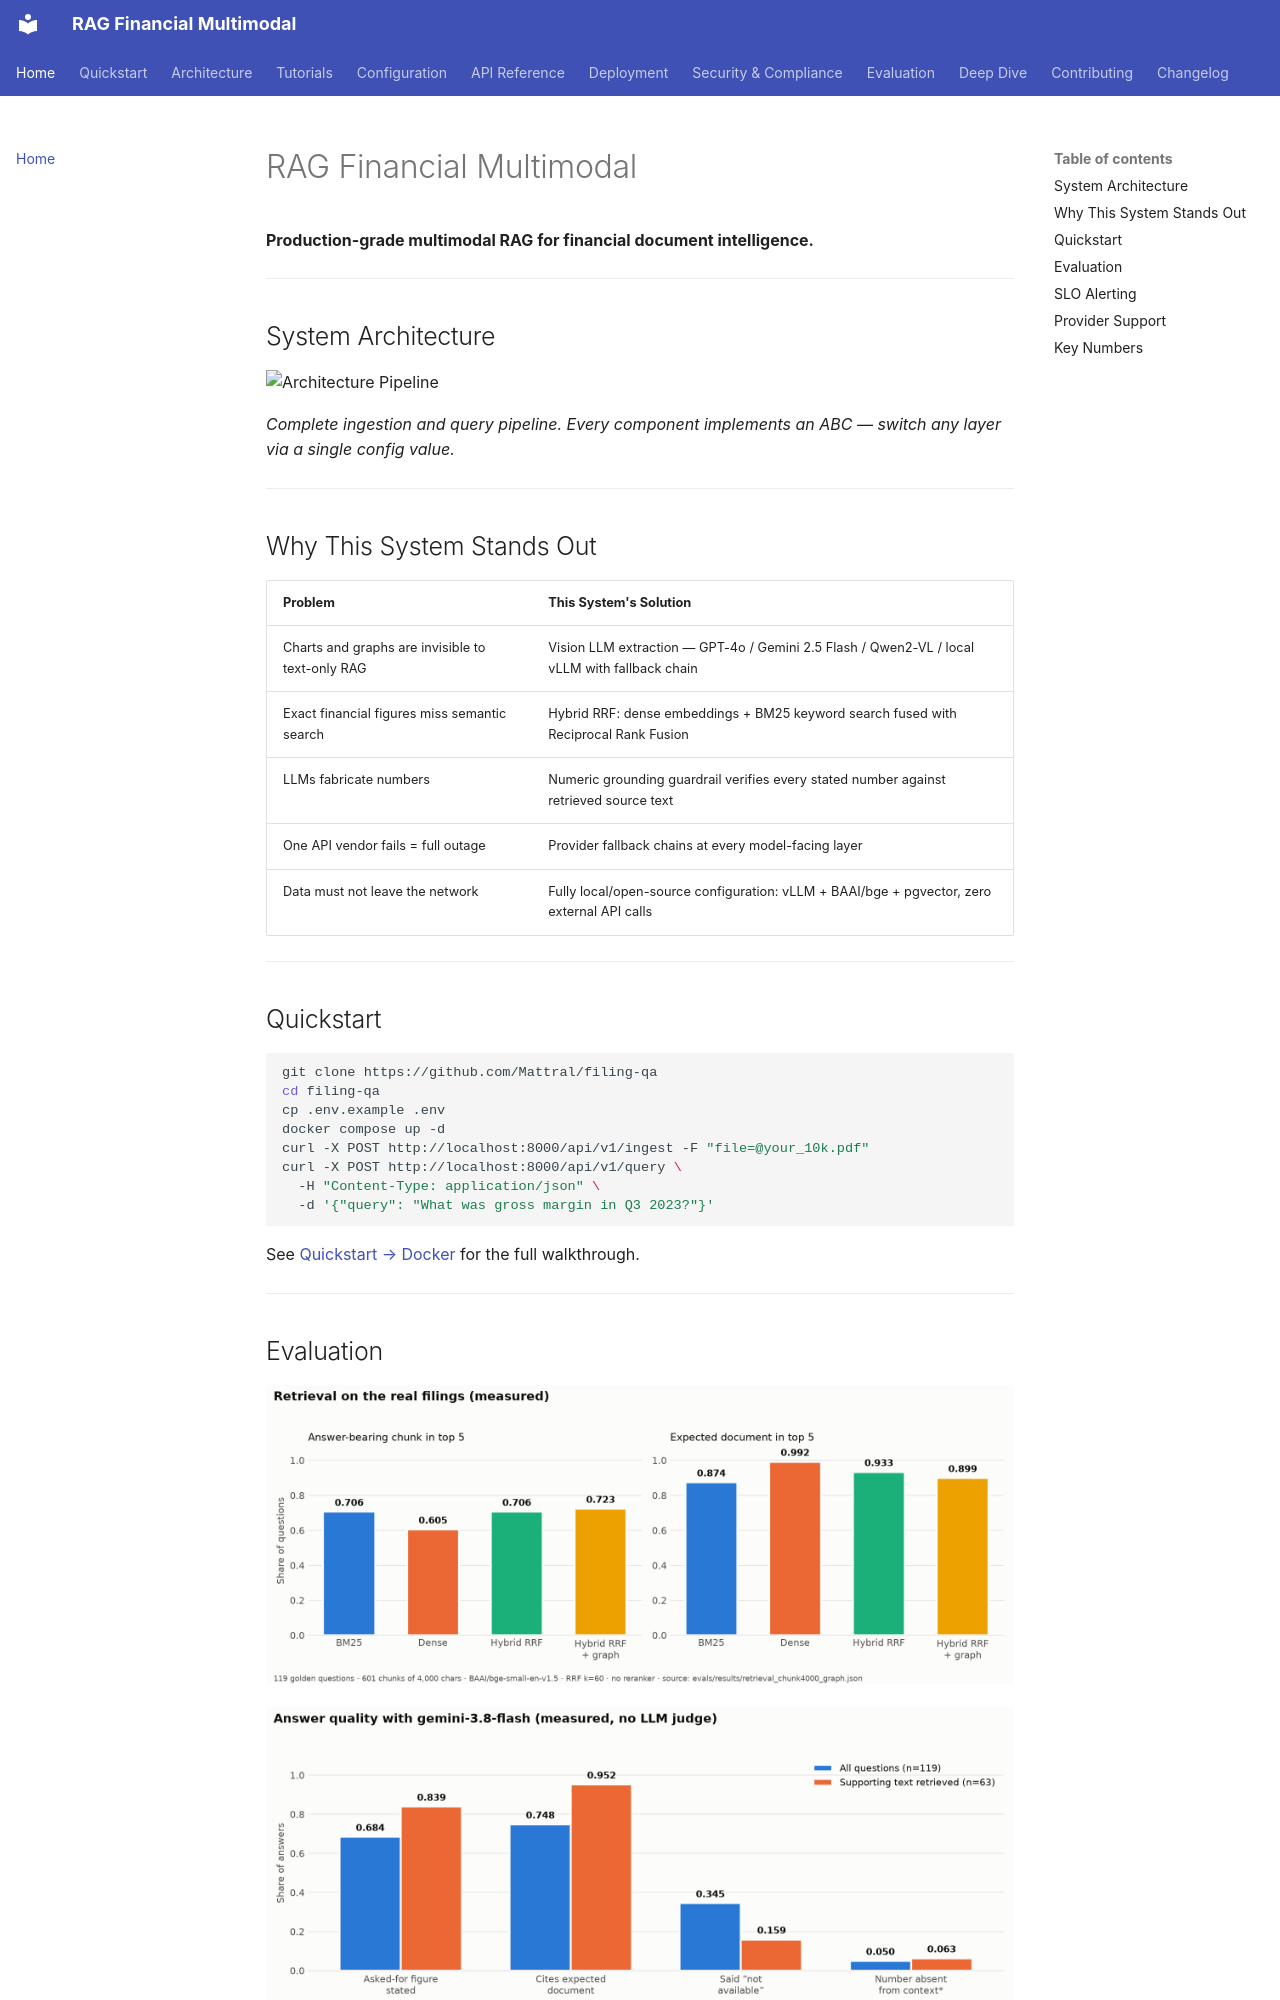

repository: Mattral/RAG-Multimodal-Financial-Doc-Analysis-and-Recall · page: index.html · generator: mkdocs

# RAG Financial Multimodal

**Production-grade multimodal RAG for financial document intelligence.**

---

## System Architecture

![Architecture Pipeline](assets/architecture_pipeline.png)

*Complete ingestion and query pipeline. Every component implements an ABC — switch any layer via a single config value.*

---

## Why This System Stands Out

| Problem | This System's Solution |
|---|---|
| Charts and graphs are invisible to text-only RAG | Vision LLM extraction — GPT-4o / Gemini 2.5 Flash / Qwen2-VL / local vLLM with fallback chain |
| Exact financial figures miss semantic search | Hybrid RRF: dense embeddings + BM25 keyword search fused with Reciprocal Rank Fusion |
| LLMs fabricate numbers | Numeric grounding guardrail verifies every stated number against retrieved source text |
| One API vendor fails = full outage | Provider fallback chains at every model-facing layer |
| Data must not leave the network | Fully local/open-source configuration: vLLM + BAAI/bge + pgvector, zero external API calls |

---

## Quickstart

```bash
git clone https://github.com/Mattral/filing-qa
cd filing-qa
cp .env.example .env
docker compose up -d
curl -X POST http://localhost:8000/api/v1/ingest -F "file=@your_10k.pdf"
curl -X POST http://localhost:8000/api/v1/query \
  -H "Content-Type: application/json" \
  -d '{"query": "What was gross margin in Q3 2023?"}'
```

See [Quickstart → Docker](quickstart/docker.md) for the full walkthrough.

---
